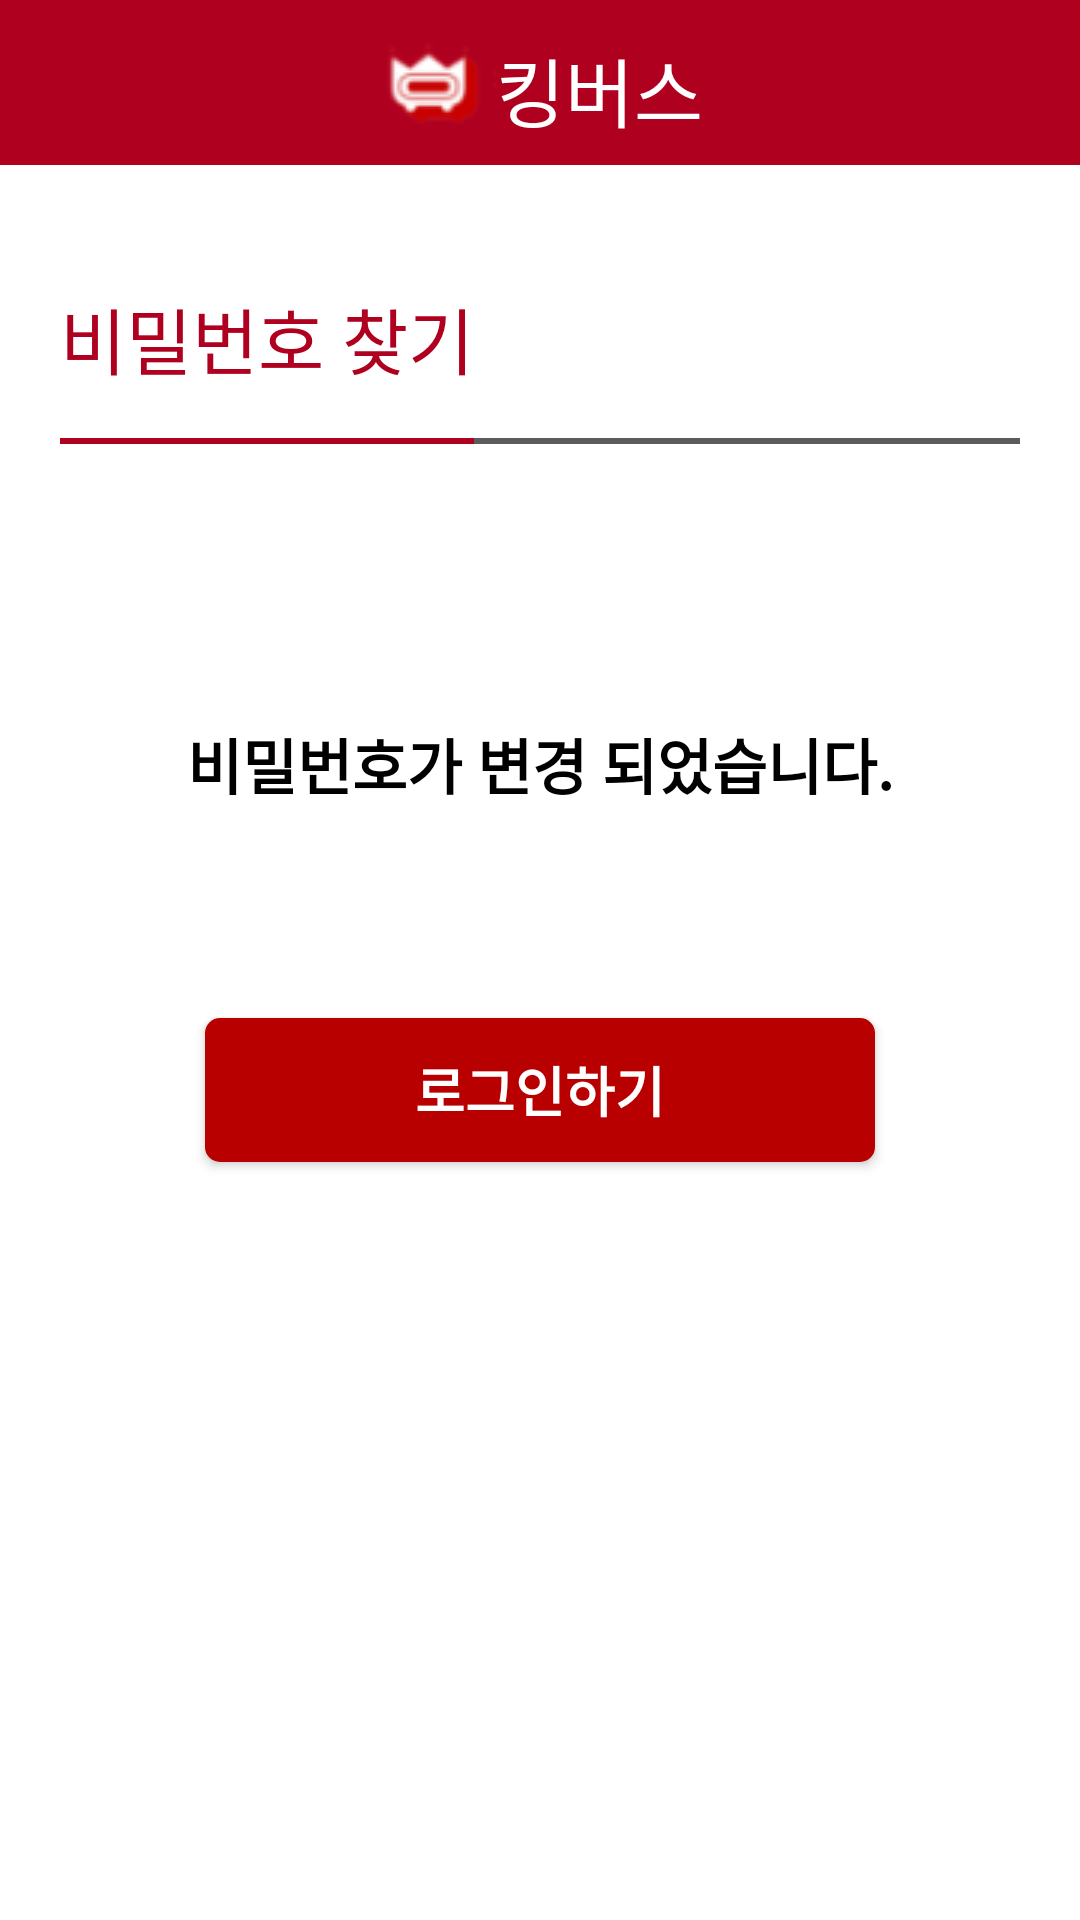

Android layout source for this screen:
<!-- AndroidManifest.xml: application theme Theme.Kingbus1 -->
<!-- res/layout/activity_login_change_password_success.xml -->
<?xml version="1.0" encoding="utf-8"?>
<androidx.constraintlayout.widget.ConstraintLayout xmlns:android="http://schemas.android.com/apk/res/android"
    xmlns:app="http://schemas.android.com/apk/res-auto"
    android:layout_width="match_parent"
    android:layout_height="match_parent">

    <include
        android:id="@+id/top"
        layout="@layout/item_top_bar" />

    <LinearLayout
        android:id="@+id/searchPasswordTitle"
        android:layout_width="match_parent"
        android:layout_height="0dp"
        android:layout_marginStart="20dp"
        android:layout_marginTop="20dp"
        android:layout_marginEnd="20dp"
        app:layout_constraintTop_toBottomOf="@id/top">

        <TextView
            android:layout_width="wrap_content"
            android:layout_height="wrap_content"
            android:background="@drawable/login_logo_back"
            android:paddingTop="20dp"
            android:paddingBottom="20dp"
            android:text="비밀번호 찾기"
            android:textColor="@color/kingThickRed"
            android:textSize="24sp" />


        <View
            android:layout_width="0dp"
            android:layout_height="match_parent"
            android:layout_weight="1"
            android:background="@drawable/bottom_line_gray"
            android:paddingTop="20dp"
            android:paddingBottom="20dp" />


    </LinearLayout>



    <TextView
        android:id="@+id/noticeEnd"
        android:layout_width="wrap_content"
        android:layout_height="wrap_content"
        android:textColor="@color/black"
        android:textStyle="bold"
        android:textSize="20sp"
        android:layout_marginTop="90dp"
        android:text="비밀번호가 변경 되었습니다."
        app:layout_constraintTop_toBottomOf="@id/searchPasswordTitle"
        app:layout_constraintStart_toStartOf="parent"
        app:layout_constraintEnd_toEndOf="parent"/>



    <androidx.appcompat.widget.AppCompatButton
        android:id="@+id/goLoginButton"
        android:layout_width="wrap_content"
        android:layout_height="wrap_content"
        app:layout_constraintTop_toBottomOf="@id/noticeEnd"
        android:backgroundTint="@color/btnRed"
        android:background="@drawable/select_back"
        android:paddingStart="70dp"
        android:paddingEnd="70dp"
        android:textSize="18sp"
        android:layout_marginTop="70dp"
        android:textColor="@color/white"
        android:textStyle="bold"
        app:layout_constraintStart_toStartOf="parent"
        app:layout_constraintEnd_toEndOf="parent"
        android:text="로그인하기"/>









</androidx.constraintlayout.widget.ConstraintLayout>
<!-- res/layout/item_top_bar.xml (included above) -->
<?xml version="1.0" encoding="utf-8"?>
<androidx.constraintlayout.widget.ConstraintLayout xmlns:android="http://schemas.android.com/apk/res/android"
    xmlns:app="http://schemas.android.com/apk/res-auto"
    android:layout_width="match_parent"
    android:layout_height="55dp"
    android:background="@color/kingThickRed">

    <LinearLayout
        android:layout_width="match_parent"
        android:layout_height="match_parent"
        android:gravity="center"
        app:layout_constraintEnd_toEndOf="parent"
        app:layout_constraintStart_toStartOf="parent"
        app:layout_constraintTop_toTopOf="parent">


        <ImageView
            android:layout_width="wrap_content"
            android:layout_height="wrap_content"
            android:src="@drawable/main_logo" />


        <TextView
            android:layout_width="wrap_content"
            android:layout_height="wrap_content"
            android:fontFamily="@font/jalnan"
            android:gravity="center"
            android:paddingTop="5dp"
            android:text="@string/name_company"
            android:textColor="@color/white"
            android:textSize="25sp" />


    </LinearLayout>












</androidx.constraintlayout.widget.ConstraintLayout>
<!-- resources referenced by this layout -->
<resources>
  <color name="black">#FF000000</color>
  <color name="btnRed">#B80000</color>
  <color name="kingThickRed">#B00020</color>
  <color name="white">#FFFFFFFF</color>
  <!-- drawable bottom_line_gray (drawable) -->
  <?xml version="1.0" encoding="utf-8"?>
  <layer-list xmlns:android="http://schemas.android.com/apk/res/android">
      <item
          android:bottom="2dp"
          android:left="-2dp"
          android:right="-2dp"
          android:top="-2dp">
          <shape android:shape="rectangle" >
  
              
              <stroke
                  android:width="2dp"
                  android:color="@color/gray" />
  
              <solid android:color="@color/white" />
          </shape>
      </item>
  
  </layer-list>
  <!-- drawable ic_person (drawable) -->
  <vector xmlns:android="http://schemas.android.com/apk/res/android"
      android:width="18dp"
      android:height="18dp"
      android:viewportWidth="18"
      android:viewportHeight="18">
    <path
        android:pathData="M9,9a4.5,4.5 0,1 0,-4.5 -4.5A4.5,4.5 0,0 0,9 9ZM9,11.25c-3,0 -9,1.507 -9,4.5L0,18L18,18L18,15.75C18,12.757 12,11.25 9,11.25Z"
        android:fillColor="#7f7f7f"/>
  </vector>
  <!-- drawable login_logo_back (drawable) -->
  <?xml version="1.0" encoding="utf-8"?>
  <layer-list xmlns:android="http://schemas.android.com/apk/res/android">
      <item
          android:bottom="2dp"
          android:left="-2dp"
          android:right="-2dp"
          android:top="-2dp">
          <shape android:shape="rectangle" >
  
              
              <stroke
                  android:width="2dp"
                  android:color="@color/kingThickRed" />
  
              <solid android:color="@color/white" />
          </shape>
      </item>
  
  </layer-list>
  <!-- drawable main_logo: png bitmap (drawable, 2039 bytes) -->
  <!-- drawable select_back (drawable) -->
  <?xml version="1.0" encoding="utf-8"?>
  <shape
      xmlns:android="http://schemas.android.com/apk/res/android"
      android:shape="rectangle">
  
      
      <solid android:color="@android:color/white" />
  
  
      
      <corners android:radius="5dp"/>
  
  
  </shape>
  <string name="name_company">킹버스</string>
  <style name="Theme.Kingbus1" parent="Theme.MaterialComponents.Light.NoActionBar">
          
          <item name="colorPrimary">@color/purple_500</item>
          <item name="colorPrimaryVariant">@color/purple_700</item>
          <item name="colorOnPrimary">@color/white</item>
          
          <item name="colorSecondary">@color/teal_200</item>
          <item name="colorSecondaryVariant">@color/teal_700</item>
          <item name="colorOnSecondary">@color/black</item>
          
          <item name="android:statusBarColor" tools:targetApi="l">?attr/colorPrimaryVariant</item>
          
      </style>
  <color name="gray">#5C5C5C</color>
  <color name="purple_500">#FF6200EE</color>
  <color name="purple_700">#FF3700B3</color>
  <color name="teal_200">#FF03DAC5</color>
  <color name="teal_700">#FF018786</color>
</resources>
